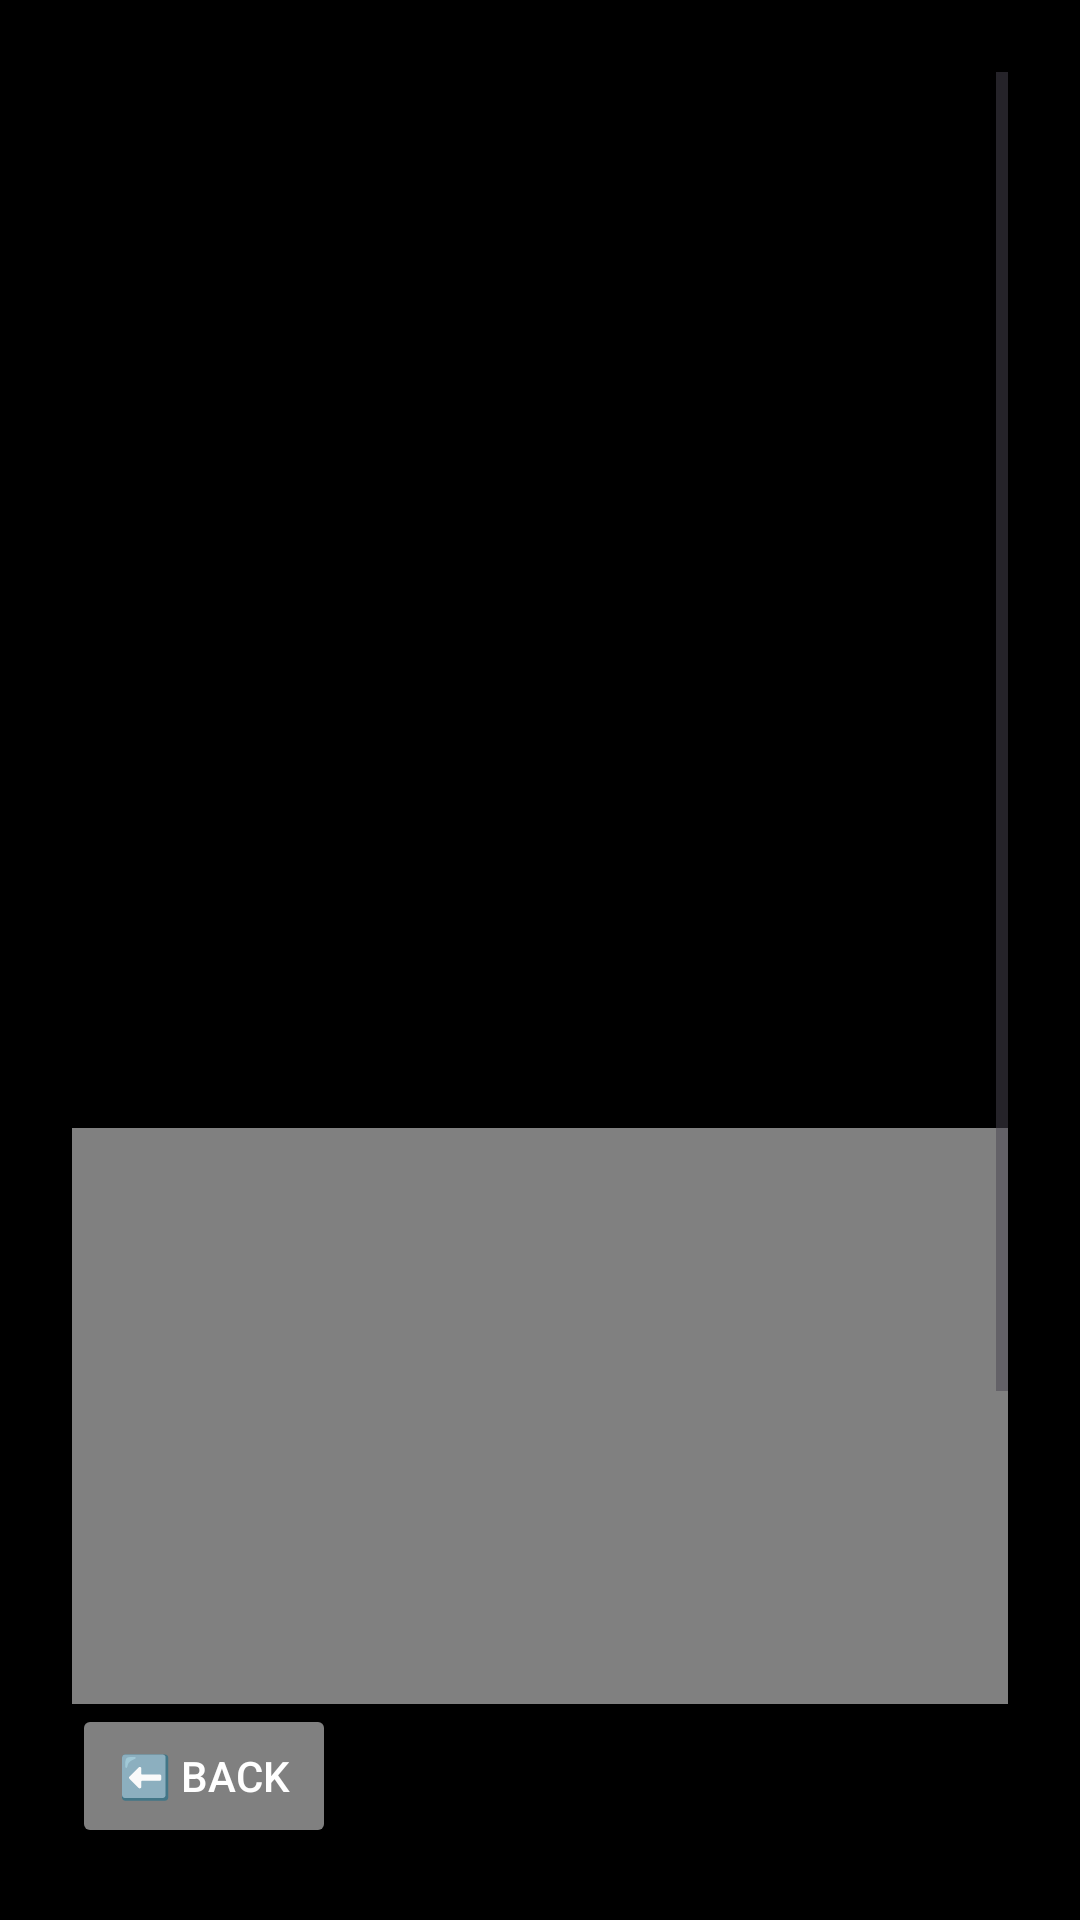

Produce the Android XML layout that renders to this screen, including the resource entries it uses.
<!-- AndroidManifest.xml: application theme Theme.GetOutThere -->
<!-- res/layout/activity_event_details.xml -->
<?xml version="1.0" encoding="utf-8"?>
<androidx.constraintlayout.widget.ConstraintLayout
    xmlns:android="http://schemas.android.com/apk/res/android"
    xmlns:app="http://schemas.android.com/apk/res-auto"
    android:id="@+id/main"
    android:layout_width="match_parent"
    android:layout_height="match_parent"
    android:background="@color/black"
    android:padding="24dp">

    <ScrollView
        android:id="@+id/scrollEventDetails"
        android:layout_width="0dp"
        android:layout_height="0dp"
        app:layout_constraintTop_toTopOf="parent"
        app:layout_constraintBottom_toTopOf="@id/EventDetailsBackButton"
        app:layout_constraintStart_toStartOf="parent"
        app:layout_constraintEnd_toEndOf="parent">

        <LinearLayout
            android:layout_width="match_parent"
            android:layout_height="wrap_content"
            android:orientation="vertical"
            android:paddingBottom="16dp">

            <ImageView
                android:id="@+id/EventPoster"
                android:layout_width="match_parent"
                android:layout_height="250dp"
                android:scaleType="centerCrop"
                android:layout_marginBottom="16dp" />

            <TextView
                android:id="@+id/EventName"
                android:layout_width="match_parent"
                android:layout_height="wrap_content"
                android:textColor="@color/white"
                android:textSize="24sp"
                android:textStyle="bold"
                android:paddingBottom="20dp"/>

            <TextView
                android:id="@+id/EventDescription"
                android:layout_width="match_parent"
                android:layout_height="wrap_content"
                android:textSize="16sp"
                android:textColor="@color/white"
                android:paddingBottom="12dp"/>

            <TextView
                android:id="@+id/EventType"
                android:layout_width="match_parent"
                android:layout_height="wrap_content"
                android:textSize="16sp"
                android:textColor="@color/white"
                android:background="@color/grey"
                android:paddingBottom="12dp"/>

            <TextView
                android:id="@+id/EventDateRange"
                android:layout_width="match_parent"
                android:layout_height="wrap_content"
                android:textSize="16sp"
                android:textColor="@color/white"
                android:background="@color/grey"
                android:paddingBottom="12dp"/>

            <TextView
                android:id="@+id/EventAddress"
                android:layout_width="match_parent"
                android:layout_height="wrap_content"
                android:textSize="16sp"
                android:textColor="@color/white"
                android:background="@color/grey"
                android:paddingBottom="12dp"/>

            <TextView
                android:id="@+id/EventSignupFee"
                android:layout_width="match_parent"
                android:layout_height="wrap_content"
                android:textSize="16sp"
                android:textColor="@color/white"
                android:background="@color/grey"
                android:paddingBottom="12dp"/>

            <TextView
                android:id="@+id/EventCapacity"
                android:layout_width="match_parent"
                android:layout_height="wrap_content"
                android:textSize="16sp"
                android:textColor="@color/white"
                android:background="@color/grey"
                android:paddingBottom="12dp"/>

            <TextView
                android:id="@+id/EventDrawDate"
                android:layout_width="match_parent"
                android:layout_height="wrap_content"
                android:textSize="16sp"
                android:textColor="@color/white"
                android:background="@color/grey"
                android:paddingBottom="16dp"/>

            <TextView
                android:id="@+id/btnLotteryInfo"
                android:layout_width="wrap_content"
                android:layout_height="wrap_content"
                android:text="ℹ️ How does the lottery work?"
                android:textColor="#4DA6FF"
                android:textSize="14sp"
                android:paddingBottom="16dp"
                android:layout_gravity="center_horizontal"
                android:clickable="true"
                android:focusable="true"/>

            <Button
                android:id="@+id/btnToggleWaitingList"
                android:layout_width="match_parent"
                android:layout_height="wrap_content"
                android:layout_marginBottom="16dp"
                android:textColor="@android:color/white" />
        </LinearLayout>
    </ScrollView>


    <Button
        android:id="@+id/EventDetailsBackButton"
        android:layout_width="0dp"
        android:layout_height="wrap_content"
        android:backgroundTint="@color/grey"
        android:text="⬅️ Back"
        android:textColor="@android:color/white"
        app:layout_constraintBottom_toBottomOf="parent"
        app:layout_constraintStart_toStartOf="parent" />
</androidx.constraintlayout.widget.ConstraintLayout>
<!-- resources referenced by this layout -->
<resources>
  <color name="black">#FF000000</color>
  <color name="grey">#808080</color>
  <color name="white">#FFFFFFFF</color>
  <style name="Theme.GetOutThere" parent="Base.Theme.GetOutThere" />
  <style name="Base.Theme.GetOutThere" parent="Theme.Material3.DayNight.NoActionBar">
          
          
      </style>
</resources>
